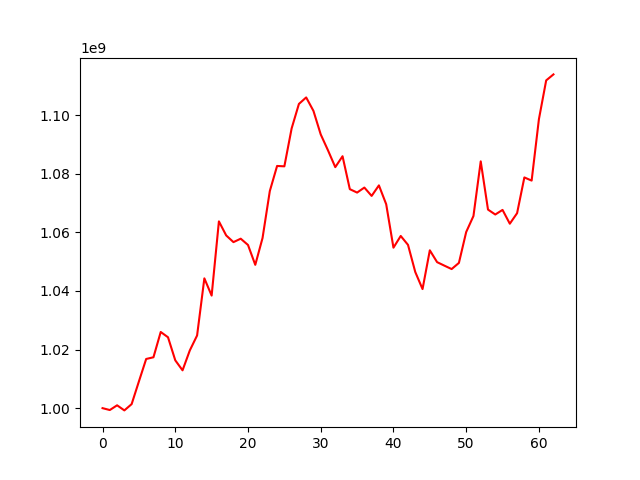

Source data for this figure (header and first rows):
, 0
0, 1000000000
1, 999354804
2, 1000972458
3, 999230824
4, 1001376591
5, 1009126453
6, 1016788769
7, 1017369207
8, 1026001130
9, 1024200132
10, 1016331381
11, 1012910792
12, 1019712941
13, 1024809146
14, 1044310647
15, 1038425155
16, 1063762358
17, 1058963985
18, 1056679215
19, 1057852035
20, 1055704952
21, 1048927840
22, 1058086323
23, 1074116417
24, 1082679972
25, 1082552987
26, 1095495979
27, 1103855706
28, 1106078066
29, 1101474198
30, 1093442057
31, 1088006314
32, 1082276442
33, 1086005646
34, 1074764131
35, 1073592945
36, 1075305720
37, 1072452704
38, 1076052924
39, 1069633316
40, 1054781683
41, 1058782627
42, 1055744235
43, 1046475071
44, 1040650197
45, 1053885948
46, 1049846160
47, 1048651133
48, 1047483634
49, 1049583985
50, 1060120617
51, 1065592954
52, 1084249544
53, 1067786386
54, 1066105549
55, 1067677783
56, 1062965440
57, 1066564485
58, 1078765903
59, 1077681026
... 3 more rows
